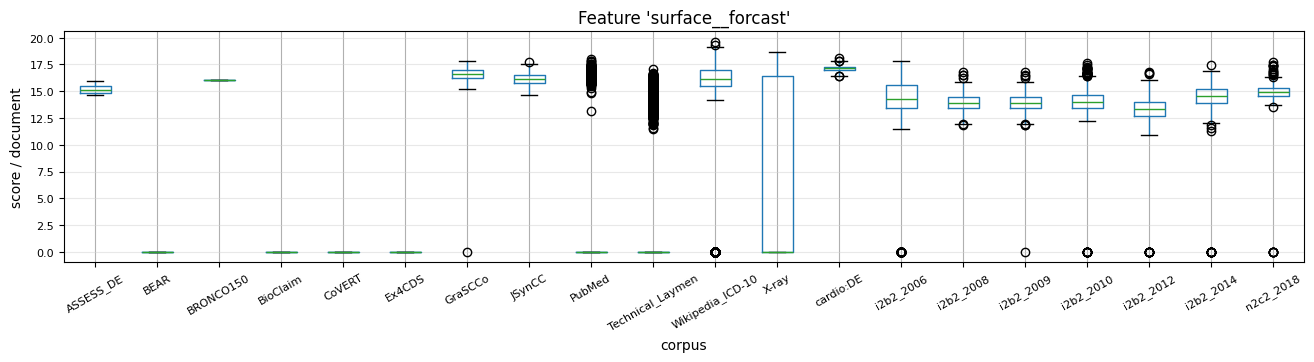

Source data for this figure (header and first rows):
, 0, 1, 2, 3, 4, 5, 6, 7, 8, 9, 10, 11, 12, 13, 14, 15, 16, 17, 18, 19, 20, 21, 22
ASSESS_DE, 15.93, 14.74, 15.19, 14.68, 15.6, 15.08, , , , , , , , , , , , , , , , , 
BEAR, 0.0, 0.0, 0.0, 0.0, 0.0, 0.0, 0.0, 0.0, 0.0, 0.0, 0.0, 0.0, 0.0, 0.0, 0.0, 0.0, 0.0, 0.0, 0.0, 0.0, 0.0, 0.0, 0.0
BRONCO150, 16.03, 16.09, 16.09, 16.01, 16.02, , , , , , , , , , , , , , , , , , 
BioClaim, 0.0, 0.0, 0.0, 0.0, 0.0, 0.0, 0.0, 0.0, 0.0, 0.0, 0.0, 0.0, 0.0, 0.0, 0.0, 0.0, 0.0, 0.0, 0.0, 0.0, 0.0, 0.0, 0.0
CoVERT, 0.0, 0.0, 0.0, 0.0, 0.0, 0.0, 0.0, 0.0, 0.0, 0.0, 0.0, 0.0, 0.0, 0.0, 0.0, 0.0, 0.0, 0.0, 0.0, 0.0, 0.0, 0.0, 0.0
Ex4CDS, 0.0, 0.0, 0.0, 0.0, 0.0, 0.0, 0.0, 0.0, 0.0, 0.0, 0.0, 0.0, 0.0, 0.0, 0.0, 0.0, 0.0, 0.0, 0.0, 0.0, 0.0, 0.0, 0.0
GraSCCo, 15.24, 16.34, 17.2, 15.8, 16.65, 16.1, 16.5, 17.3, 16.0, 17.6, 16.84, 16.24, 16.55, 16.76, 16.26, 16.4, 16.13, 16.47, 17.0, 16.8, 17.87, 16.2, 15.34
JSynCC, 14.9, 16.85, 16.6, 16.73, 16.32, 16.48, 17.1, 16.45, 16.6, 16.17, 17.43, 15.77, 17.07, 16.5, 15.57, 16.53, 16.3, 17.1, 15.47, 16.38, 16.3, 16.07, 15.57
PubMed, 0.0, 0.0, 0.0, 0.0, 0.0, 16.52, 0.0, 0.0, 0.0, 0.0, 0.0, 0.0, 0.0, 0.0, 0.0, 0.0, 0.0, 15.35, 0.0, 0.0, 0.0, 0.0, 0.0
Technical_Laymen, 11.85, 13.13, 0.0, 12.75, 0.0, 0.0, 0.0, 0.0, 0.0, 0.0, 0.0, 0.0, 0.0, 0.0, 0.0, 12.75, 0.0, 0.0, 0.0, 0.0, 0.0, 0.0, 0.0
Wikipedia_ICD-10, 15.85, 16.64, 16.77, 17.62, 16.9, 15.5, 17.0, 16.2, 15.22, 15.92, 17.7, 0.0, 16.67, 17.76, 17.35, 0.0, 17.7, 17.12, 17.63, 16.62, 15.73, 16.07, 17.55
X-ray, 0.0, 0.0, 0.0, 0.0, 17.3, 16.85, 0.0, 0.0, 0.0, 0.0, 0.0, 0.0, 0.0, 0.0, 0.0, 0.0, 0.0, 17.4, 0.0, 17.4, 17.6, 0.0, 0.0
cardio:DE, 17.43, 17.78, 17.8, 17.03, 17.3, 16.59, 16.81, 17.35, 16.92, 16.86, 17.02, 17.15, 17.34, 16.92, 16.69, 17.07, 17.7, 17.36, 16.99, 17.1, 17.46, 16.91, 16.86
i2b2_2006, 15.42, 15.8, 0.0, 16.8, 15.33, 13.68, 14.4, 16.0, 17.3, 14.0, 15.0, 15.17, 13.42, 13.0, 13.75, 16.45, 14.02, 15.13, 14.05, 16.35, 0.0, 15.2, 16.75
i2b2_2008, 13.74, 13.3, 13.73, 13.86, 14.74, 13.16, 14.27, 13.75, 12.97, 12.54, 12.84, 14.32, 14.47, 13.11, 13.22, 13.35, 13.55, 13.27, 13.68, 12.55, 12.61, 12.98, 14.62
i2b2_2009, 14.92, 14.01, 14.25, 14.22, 14.15, 13.83, 13.59, 13.42, 14.24, 12.6, 12.77, 14.47, 13.57, 13.95, 14.15, 13.87, 14.52, 13.24, 12.73, 14.54, 13.65, 14.65, 13.26
i2b2_2010, 12.47, 14.47, 0.0, 14.7, 14.93, 13.22, 13.74, 13.51, 16.55, 0.0, 13.96, 15.57, 15.65, 14.38, 17.6, 14.44, 13.36, 14.1, 13.43, 14.05, 14.41, 13.71, 12.51
i2b2_2012, 12.1, 14.44, 14.55, 10.88, 12.5, 13.01, 12.63, 14.8, 14.67, 14.4, 12.5, 15.4, 14.95, 11.86, 12.67, 13.86, 13.37, 13.68, 13.25, 12.83, 13.3, 13.88, 12.35
i2b2_2014, 13.43, 15.3, 15.0, 14.23, 15.53, 14.38, 16.07, 15.96, 14.93, 13.38, 14.26, 13.93, 14.53, 16.73, 14.34, 14.3, 13.97, 14.5, 13.25, 13.57, 13.45, 15.31, 16.1
n2c2_2018, 14.66, 15.01, 14.44, 14.77, 15.24, 15.28, 14.35, 14.91, 14.15, 15.35, 14.8, 15.36, 14.97, 14.64, 14.36, 15.91, 15.58, 14.69, 15.68, 15.45, 14.15, 15.5, 14.45
